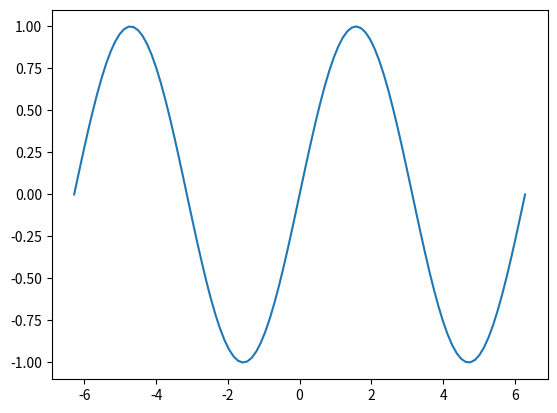

The matplotlib source for this figure:
import numpy as np
import matplotlib as mpl
import matplotlib.pyplot as plt

x = np.linspace(-2 * np.pi, 2 * np.pi, 100)
y = np.sin(x)

fig, ax = plt.subplots()
ax.plot(x, y)